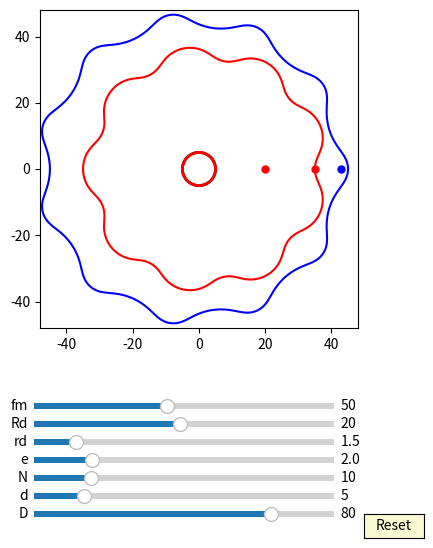

This figure's Python source:
import numpy as np
import matplotlib.pyplot as plt
import matplotlib.animation as animation
from matplotlib.widgets import Slider, Button
#plt.rcParams['animation.ffmpeg_path'] = 'D:/portableSoftware/ShareX/ShareX/Tools/ffmpeg.exe'

interval = 50 # ms, time between animation frames

fig, ax = plt.subplots(figsize=(6,6))
plt.subplots_adjust(left=0.15, bottom=0.35)

ax.set_aspect('equal')
plt.xlim(-1.2*40,1.2*40)
plt.ylim(-1.2*40,1.2*40)
#plt.grid()
t = np.linspace(0, 2*np.pi, 2000)
delta = 1
e =2
n=10
RD=40
rd=5
#plt.grid()
## draw pin
l0, = ax.plot([], [], 'r-', lw=2)
ddot, = ax.plot([20],[0], 'ro', ms=5)

def draw_pin_init():
    l0.set_data([0], [0])


def pin_update(e,d,D, phis):
    
    x = (d/2*np.cos(t)+ D/2) + e*np.cos(phis)
    y = (d/2*np.sin(t) ) + e*np.sin(phis)
    l0.set_data(x,y)
    
    x1 = (d/2*np.cos(phis)+ D/2) + e*np.cos(phis)
    y1 = (d/2*np.sin(phis) ) + e*np.sin(phis)
    #self.line.set_data([0,x1],[0,y1])
    ddot.set_data(x1, y1)




## draw drive_pin
a = 5*np.sin(t)
b = 5*np.cos(t) 
d0, = ax.plot(a, b,'k-', lw=2)

def drive_pin_update(r,D):
    x = r*np.sin(t) + D/2 
    y = r*np.cos(t)
    d0.set_data(x,y)



## draw circle
c = 25*np.sin(t)
d = 25*np.cos(t) 
d1, = ax.plot(a, b,'r-', lw=2)

def draw_circle(r):
    x = r*np.sin(t) 
    y = r*np.cos(t)
    d1.set_data(x,y)



##ehypocycloidA:

rc = (n-1)*(RD/n)
rm = (RD/n)
xa = (rc+rm)*np.cos(t)-e*np.cos((rc+rm)/rm*t)
ya = (rc+rm)*np.sin(t)-e*np.sin((rc+rm)/rm*t)

dxa = (rc+rm)*(-np.sin(t)+(e/rm)*np.sin((rc+rm)/rm*t))
dya = (rc+rm)*(np.cos(t)-(e/rm)*np.cos((rc+rm)/rm*t))

x = xa + rd/np.sqrt(dxa**2 + dya**2)*(-dya) + e
y = ya + rd/np.sqrt(dxa**2 + dya**2)*dxa
ehypocycloid, = ax.plot(x,y,'r-')
##driver line and dot: (rc+rm) - rd
#self.eline, = self.ax.plot([(rc+rm) - rd, 0],[0,0],'r-')
edot, = ax.plot([(rc+rm) - rd],[0], 'ro', ms=5)

def update_ehypocycloidA(e,n,D,d, phis):
    RD=D/2
    rd=d/2
    rc = (n-1)*(RD/n)
    rm = (RD/n)
    xa = (rc+rm)*np.cos(t)-e*np.cos((rc+rm)/rm*t)
    ya = (rc+rm)*np.sin(t)-e*np.sin((rc+rm)/rm*t)

    dxa = (rc+rm)*(-np.sin(t)+(e/rm)*np.sin((rc+rm)/rm*t))
    dya = (rc+rm)*(np.cos(t)-(e/rm)*np.cos((rc+rm)/rm*t))
    
    #x = (xa + rd/np.sqrt(dxa**2 + dya**2)*(-dya))
    #y = (ya + rd/np.sqrt(dxa**2 + dya**2)*dxa)
    x = (xa + rd/np.sqrt(dxa**2 + dya**2)*(-dya))*np.cos(-phis/(n-1) + np.pi/(n-1))-(ya + rd/np.sqrt(dxa**2 + dya**2)*dxa)*np.sin(-phis/(n-1) + np.pi/(n-1))  
    y = (xa + rd/np.sqrt(dxa**2 + dya**2)*(-dya))*np.sin(-phis/(n-1) + np.pi/(n-1))+(ya + rd/np.sqrt(dxa**2 + dya**2)*dxa)*np.cos(-phis/(n-1) + np.pi/(n-1)) 
    ehypocycloid.set_data(x,y)

    #self.eline.set_data([e*np.cos(phis),x[0]],[e*np.sin(phis),y[0]])
    edot.set_data(x[0], y[0])

##ehypocycloidB:

rc = (n+1)*(RD/n)
rm = (RD/n)
xa = (rc-rm)*np.cos(t)+e*np.cos((rc-rm)/rm*t)
ya = (rc-rm)*np.sin(t)-e*np.sin((rc-rm)/rm*t)

dxa = (rc-rm)*(-np.sin(t)-(e/rm)*np.sin((rc-rm)/rm*t))
dya = (rc-rm)*(np.cos(t)-(e/rm)*np.cos((rc-rm)/rm*t))

x = xa - rd/np.sqrt(dxa**2 + dya**2)*(-dya) - e
y = ya - rd/np.sqrt(dxa**2 + dya**2)*dxa
ehypocycloidB, = ax.plot(x,y,'b-')
##driver line and dot: (rc+rm) - rd
#self.eline, = self.ax.plot([(rc+rm) - rd, 0],[0,0],'r-')
edotB, = ax.plot([(rc+rm) - rd],[0], 'bo', ms=5)

def update_ehypocycloidB(e,n,D,d, phis):
    RD=D/2
    rd=d/2
    rc = (n+1)*(RD/n)
    rm = (RD/n)
    xa = (rc-rm)*np.cos(t)+e*np.cos((rc-rm)/rm*t)
    ya = (rc-rm)*np.sin(t)-e*np.sin((rc-rm)/rm*t)

    dxa = (rc-rm)*(-np.sin(t)-(e/rm)*np.sin((rc-rm)/rm*t))
    dya = (rc-rm)*(np.cos(t)-(e/rm)*np.cos((rc-rm)/rm*t))


    x = (xa - rd/np.sqrt(dxa**2 + dya**2)*(-dya))*np.cos(phis/(n+1))-(ya - rd/np.sqrt(dxa**2 + dya**2)*dxa)*np.sin(phis/(n+1))  
    y = (xa - rd/np.sqrt(dxa**2 + dya**2)*(-dya))*np.sin(phis/(n+1))+(ya - rd/np.sqrt(dxa**2 + dya**2)*dxa)*np.cos(phis/(n+1))  

    ehypocycloidB.set_data(x,y)

    #self.eline.set_data([e*np.cos(phis),x[0]],[e*np.sin(phis),y[0]])
    edotB.set_data(x[0], y[0])


axcolor = 'lightgoldenrodyellow'

ax_fm = plt.axes([0.25, 0.21, 0.5, 0.02], facecolor=axcolor)
#ax_Rm = plt.axes([0.25, 0.24, 0.5, 0.02], facecolor=axcolor)
#ax_n = plt.axes([0.25, 0.21, 0.5, 0.02], facecolor=axcolor)
ax_Rd = plt.axes([0.25, 0.18, 0.5, 0.02], facecolor=axcolor)
ax_rd = plt.axes([0.25, 0.15, 0.5, 0.02], facecolor=axcolor)
ax_e = plt.axes([0.25, 0.12, 0.5, 0.02], facecolor=axcolor)
ax_N = plt.axes([0.25, 0.09, 0.5, 0.02], facecolor=axcolor)
ax_d = plt.axes([0.25, 0.06, 0.5, 0.02], facecolor=axcolor)
ax_D = plt.axes([0.25, 0.03, 0.5, 0.02], facecolor=axcolor)

sli_fm = Slider(ax_fm, 'fm', 10, 100, valinit=50, valstep=delta)
#sli_Rm = Slider(ax_Rm, 'Rm', 1, 10, valinit=20, valstep=delta)
#sli_n = Slider(ax_n, 'n', 3, 10, valinit=6, valstep=delta)
sli_Rd = Slider(ax_Rd, 'Rd', 1, 40, valinit=20, valstep=delta)
sli_rd = Slider(ax_rd, 'rd', 0.1, 10, valinit=1.5, valstep=delta/10)
sli_e = Slider(ax_e, 'e', 0.1, 10, valinit=2, valstep=delta/10)
sli_N = Slider(ax_N, 'N', 3, 40, valinit=10, valstep=delta)
sli_d = Slider(ax_d, 'd', 2, 20, valinit=5,valstep=delta/10)
sli_D = Slider(ax_D, 'D', 5, 100, valinit=80,valstep=delta)

def update(val):
    sfm = sli_Rd.val
    #sRm = sli_Rm.val
    sRd = sli_Rd.val
    #sn = sli_n.val
    srd = sli_rd.val    
    se = sli_e.val
    sN = sli_N.val
    sd = sli_d.val
    sD = sli_D.val
    ax.set_xlim(-1.2*0.5*sD,1.2*0.5*sD)
    ax.set_ylim(-1.2*0.5*sD,1.2*0.5*sD)



sli_fm.on_changed(update)
#sli_Rm.on_changed(update)
sli_Rd.on_changed(update)
#sli_n.on_changed(update)
sli_rd.on_changed(update)
sli_e.on_changed(update)
sli_N.on_changed(update)
sli_d.on_changed(update)
sli_D.on_changed(update)

resetax = plt.axes([0.8, 0.0, 0.1, 0.04])
button = Button(resetax, 'Reset', color=axcolor, hovercolor='0.975')

def reset(event):
    sli_fm.reset()    
    #sli_Rm.reset()
    #sli_n.reset()
    sli_rd.reset()
    sli_Rd.reset()    
    sli_e.reset()
    sli_N.reset()
    sli_d.reset()
    sli_D.reset()

button.on_clicked(reset)

def animate(frame):
    sfm = sli_fm.val
    #sRm = sli_Rm.val
    sRd = sli_Rd.val
    #sn = sli_n.val
    srd = sli_rd.val    
    se = sli_e.val
    sN = sli_N.val
    sd = sli_d.val
    sD = sli_D.val
    frame = frame+1
    phi = 2*np.pi*frame/sfm


    draw_pin_init()
    draw_circle(sRd)

    pin_update(se,sd,sD, phi)


    drive_pin_update(srd,sD)

    update_ehypocycloidA(se,sN,sD,sd, phi)
    update_ehypocycloidB(se,sN,sD,sd, phi)

    fig.canvas.draw_idle()



ani = animation.FuncAnimation(fig, animate,frames=int(sli_fm.val*(sli_N.val-1)), interval=interval)
dpi=100
##un-comment the next line, if you want to save the animation as gif:
#hypo.animation.save('myhypocycloid.gif', writer='pillow', fps=10, dpi=75)
#ani.save('myGUI1.mp4', writer="ffmpeg",dpi=dpi)
plt.show()
